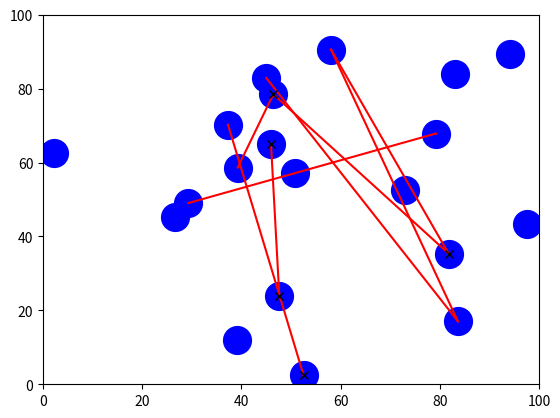
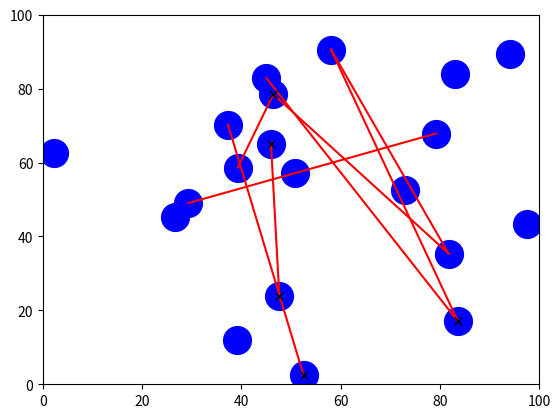

The matplotlib source for these figures, in order:
# -*- coding: utf-8 -*-
"""
Created on Mon Oct 21 11:30:59 2024

[redacted]
"""

import matplotlib
import random


class Edge2D:
    i,j = 0,1 #Connects nodes 0 and 1
    idx=-1 #Edge Index = -1
    def __init__(self, *args, **kwargs):
        self.i = args[0] #"Lower" Node
        self.j = args[1] #"Upper" Node
        if(kwargs.__contains__('idx')):
            self.idx=kwargs['idx'] #Edge ID

    def __next__(self,Elist):
        l=len(Elist)
        return Elist[(self.idx+1)%l]
    
    def __prev__(self,Elist):
        l=len(Elist)
        return Elist[(self.idx-1)%l]
    #Scroll through edges
    
    def __move__(self, *args):
        self.i,self.j=args[0],args[1]
    #Move edge
    
    def echeck(self, *args):
        if args[0]==self.i:
            return self.j
        else:
            return self.i
    #Checks which node is at the opposing end of edge
            
    def __delete__(self,Nlist,Elist):
        (Nlist[self.i].iel).remove(self.idx)
        (Nlist[self.j].iel).remove(self.idx)
        Elist[self.idx]=None #Delete edge from list
        return None
    #Delete Edge

    def __str__(self):
        return 'Edge {} connecting nodes {} and {}'.format(self.idx,self.i,self.j)
    #Define String

    def __details__(self,Nlist,Elist,Plist):
        print('Edge {} connecting nodes {} and {}'.format(self.idx,self.i,self.j))
        ln=Nlist[self.i] #"Lower" node
        print(ln.__str__())
        if(ln.ocheck()): #If occupied
            print(Plist[ln.ipl].__str__())
        un=Nlist[self.j] #"Upper" node
        print(un.__str__())
        if(un.ocheck()): #If occupied
            print(Plist[un.ipl].__str__())


class Node2D:
    def __init__(self, *args, **kwargs):
        self.i = args[0] #X position
        self.j = args[1] #Y position
        self.w = args[2] #Weight
        self.iel = [] #Internal edge list
        self.ipl = -1 #Internal particle list

        ###DEFAULTS
        self.idx=-1 #Node Index = -1
        self.edge_max=0 #Maximum edges = 0
        if(kwargs.__contains__('idx')):
            self.idx=kwargs['idx'] #Edge ID
        if(kwargs.__contains__('conn')):
            self.edge_max=kwargs['conn'] #Connectivity

    def __next__(self,Nlist):
        l=len(Nlist)
        return Nlist[(self.idx+1)%l]
    
    def __prev__(self,Nlist):
        l=len(Nlist)
        return Nlist[(self.idx-1)%l]
    #Scroll through nodes

    def __move__(self, *args):
        self.i=args[0]
    #Move node
    
    def ocheck(self):
        if self.ipl==-1:
            occ=False
        else:
            occ=True
        return occ
    #Occupancy check
    
    def __delete__(self,Nlist,Elist,Plist):
        ne=len(self.iel) #Number of edges connected to node
        for a in range(len(self.iel)): #For each related edge
            Elist[self.iel[ne-a-1]].__delete__(Nlist, Elist)
            #Delete Edges in reverse order in list
        if self.ocheck(): #If node occupied
            Plist[self.ipl].__delete__(Nlist, Plist) #Delete occupying particle
        Nlist[self.idx]=None #Delete node from list
        return None
    #Delete Node

    def __str__(self):
        return 'Node {} at co-ord {},{}'.format(self.idx,self.i,self.j)

    def __details__(self,Nlist,Elist,Plist):
        print('Node {} at co-ord {},{}'.format(self.idx,self.i,self.j))
        for a in range(len(self.iel)): #For each related edge
            print(Elist[a].__str__()) #Print edge
        if(self.ocheck()): #If occupied
            print(Plist[self.ipl].__str__()) #Print particle

class Particle2D:
    def __init__(self, *args, **kwargs):
        self.i = args[0] #Node occupying

        ###DEFAULTS
        self.idx=-1 #Particle Index = -1
        if(kwargs.__contains__('idx')):
            self.idx=kwargs['idx']

    def __next__(self,Plist):
        l=len(Plist)
        return Plist[(self.idx+1)%l]
    
    def __prev__(self,Plist):
        l=len(Plist)
        return Plist[(self.idx-1)%l]
    #Scroll through particles

    def __move__(self, Nlist, *args):
        print('{}: {} -> {}'.format(self.idx,self.i,args[0]))
        Nlist[self.i].ipl=-1; #Empty node's internal particle list
        self.i=args[0] #Update particle's node
        Nlist[self.i].ipl=self.idx #Update next node's internal particle list    
    #Move particle

    def __delete__(self,Nlist,Plist):
        Nlist[self.i].ipl=-1 #Remove particle from nodes internal list
        Plist[self.idx]=None #Delete particle from list
        return None
    #Delete particle

    def __str__(self):
        return 'Particle {} on node {}'.format(self.idx,self.i)

    def __details__(self,Nlist,Elist,Plist):
        print('Particle {} on node {}'.format(self.idx,self.i))
        n=Nlist[self.i] #Node
        print(n.__str__())
        for a in range(len(n.iel)): #For each related edge
            print(Elist[n.iel[a]].__str__()) #Print edge
    
class NetworkPart:
    #2D Network where nodes are randomnly connected
    ###GENERATE PARTICLE ACTIVITY
    
    N = 0 #0 Nodes in network
    def __init__(self, *args, **kwargs):
        self.N = args[0]
        self.M = args[1]
        self.p = args[2] #Number of particles
        self.Nlist=[] #List of nodes
        self.Elist=[] #List of edges
        self.Plist=[] #List of particles
        matplotlib.pyplot.figure() #New figure
        matplotlib.pyplot.xlim([0,100])
        matplotlib.pyplot.ylim([0,100])
        for a in range(self.N): #Nodes
            self.i=round(random.random()*100,2)
            self.j=round(random.random()*100,2)
            self.w=round(random.random(),2)
            (self.Nlist).append(Node2D(self.i,self.j,self.w,idx=a,conn=self.N)) #Add each node to list
            print((self.Nlist[a]).__str__()) #Print node
            matplotlib.pyplot.plot(self.i,self.j,'bo',markersize=20) #Plot node
        matplotlib.pyplot.show
        print("")
        a=0
        while a<self.M: #Edges
            l=random.randint(0,self.N-1) #Random node
            r=random.randint(0,self.N-1) #Random node
            if(l!=r):
                (self.Elist).append(Edge2D(l,r,idx=a)) #Add edge to list
                print((self.Elist[a]).__str__()) #Print edge
                ((self.Nlist[l]).iel).append(a) #Add edge to list within node
                ((self.Nlist[r]).iel).append(a) #and other node       
                matplotlib.pyplot.plot([self.Nlist[l].i,self.Nlist[r].i],[self.Nlist[l].j,self.Nlist[r].j],'r-') #Plot edge 
                a=a+1 #Move on to next edge
        matplotlib.pyplot.show
        print("")
        for a in range(self.p): #Particles
            r=random.randint(0,self.N-1) #Random node
            while(self.Nlist[r].ocheck()==True): #Until empty
                r=random.randint(0,self.N-1) #Pick a random node
            (self.Plist).append(Particle2D(r,idx=a)) #Add particle to list
            (self.Nlist[r]).ipl=a #Add particle to list within node
            print((self.Plist[a]).__str__()) #Print particle
            matplotlib.pyplot.plot(self.Nlist[self.Plist[a].i].i,self.Nlist[self.Plist[a].i].j,'kx') #Plot particle 
        matplotlib.pyplot.show

    def __addedge__(self, *args):
        self.a,self.b=args[0],args[1]
        L=len(self.Elist)
        (self.Elist).append(Edge2D(self.a,self.b,idx=L))
        ((self.Nlist[self.a]).iel).append(L) #Add edge to list within node
        ((self.Nlist[self.b]).iel).append(L) #Add edge to list within node
        self.M=L+1
        #Add edge with ends args[0] and args[1] and index = M-1
        #M is new number of edges

    def __addnode__(self, *args):
        (self.i)=args[0]
        (self.Nlist).append(Node2D(self.i,0,idx=self.N,conn=self.N+1))
        self.N=self.N+1
        
    def __addparticle__(self, *args):
        (self.i)=args[0]
        (self.Plist).append(Particle2D(self.i,idx=self.p))
        self.p=self.p+1
        
    def __moveedge__(self, *args):
        self.idx=args[0]
        self.i,self.j=args[1],args[2]
        self.Elist[self.idx].i=self.i     
        self.Elist[self.idx].j=self.j   
        #Move edge with idx args[0] to node args[1] to node args[2]
        
    def __movenode__(self, *args):
        (self.idx)=args[0]
        (self.i)=args[1]
        (self.j)=args[2]
        ((self.Nlist)[self.idx]).i=self.i
        #Move node with idx args[0] to position args[1],args[2]
                       
    def __moveparticle__(self, *args):
        (self.idx)=args[0]
        (self.i)=args[1]
        ((self.plist)[self.idx]).i=self.i
        #Move particle with idx args[0] to node args[1]
        
    def __changew__(self, *args):
        (self.idx)=args[0]
        (self.w)=args[1]
        ((self.Nlist)[self.idx]).w=self.w
        #Change variable associated with node

    def __excheck__(self, *args):
        (self.obj)=args[0]
        ex=True #True or false if object exists/doesn't
        if self.obj == None:
            ex=False
        return ex
        #Check if object exists
        
    def __deleteedge__(self, *args):
        (self.Elist[args[0]]).__delete__(self.Nlist,self.Elist) 
        #Delete edge with idx args[0]
            
    def __deletenode__(self, *args):
        (self.Nlist[args[0]]).__delete__(self.Nlist,self.Elist,self.plist) 
        #Delete node with idx args[0]
        
    def __deleteparticle__(self, *args):
        (self.plist[args[0]]).__delete__(self.Nlist,self.plist) 
        #Delete particle with idx args[0]

    def __activate__(self, *args):
        h=args[0]; #Number of hops
        for a in range(0,h):
            r=random.randint(0,self.p-1) #Random particle
            n=(self.Plist[r]).i #Node occupying        
            ne=len((self.Nlist[n]).iel) #Number of connected edges
            if ne>0: #if any
                r2=random.randint(0,ne-1) #Random number 0 to ne-1
                e=self.Elist[(self.Nlist[n]).iel[r2]] #corresponds to random connected edge
                nn=e.echeck(n); #Return index of next node at opposite end of edge
                if(self.Nlist[nn].ocheck()==False): #If node unnoccupied
                    self.Plist[r].__move__(self.Nlist,nn) #Move particle to next node
        
        self.__plot__(self.Nlist,self.Elist,self.Plist)
        
    def __plot__(self, Nlist, Elist, plist):
        matplotlib.pyplot.figure() #New figure
        matplotlib.pyplot.xlim([0,100])
        matplotlib.pyplot.ylim([0,100])
        n = len(Nlist)
        m = len(Elist)
        p = len(plist)
        for a in range(0,n):
            if self.__excheck__(Nlist[a]): #Check node exists
                matplotlib.pyplot.plot(self.Nlist[a].i,self.Nlist[a].j,'bo',markersize=20) #Plot node
        for a in range(0,m):  
            if self.__excheck__(Elist[a]): #Check edge exists
                ln=self.Elist[a].i
                un=self.Elist[a].j
                matplotlib.pyplot.plot([self.Nlist[ln].i,self.Nlist[un].i],[self.Nlist[ln].j,self.Nlist[un].j],'r-') #Plot edge 
        for a in range(0,p): 
            if self.__excheck__(plist[a]): #Check particle exists
                matplotlib.pyplot.plot(self.Nlist[plist[a].i].i,self.Nlist[plist[a].i].j,'kx') #Plot particle 


class NetworkDesign:
    Nlist=[] #List of nodes
    Elist=[] #List of edges
    Plist=[] #List of particles   
    
    N=0 #Number of particles
    M=0 #Number of edges
    p=0 #Number of particles
    
    def __plot__(self, Nlist, Elist, plist):
        matplotlib.pyplot.figure() #New figure
        matplotlib.pyplot.xlim([0,100])
        matplotlib.pyplot.ylim([0,100])
        n = len(Nlist)
        m = len(Elist)
        p = len(plist)
        for a in range(0,n):
            if self.__excheck__(Nlist[a]):         
                matplotlib.pyplot.plot(self.Nlist[a].i,self.Nlist[a].j,'bo',markersize=20) #Plot node 
        for a in range(0,m):  
            if self.__excheck__(Elist[a]):
                ln=self.Elist[a].i
                un=self.Elist[a].j
                matplotlib.pyplot.plot([self.Nlist[ln].i,self.Nlist[un].i],[self.Nlist[ln].j,self.Nlist[un].j],'r-') #Plot edge 
        for a in range(0,p):
            if self.__excheck__(plist[a]):            
                matplotlib.pyplot.plot(self.Nlist[plist[a].i].i,self.Nlist[plist[a].i].j,'kx') #Plot particle 
    
    def __addnode__(self, *args):
        (self.i)=args[0]
        (self.j)=args[1]
        (self.Nlist).append(Node2D(self.i,self.j,0,idx=self.N,conn=self.N+1))
        self.N=self.N+1

    def __addedge__(self, *args):
        self.a,self.b=args[0],args[1]
        L=len(self.Elist)
        (self.Elist).append(Edge2D(self.a,self.b,idx=L))
        ((self.Nlist[self.a]).iel).append(L) #Add edge to list within node
        ((self.Nlist[self.b]).iel).append(L) #Add edge to list within node
        self.M=L+1
        #Add edge with ends args[0] and args[1] and index = M-1
        #M is new number of edges
    
    def __addparticle__(self, *args):
        (self.i)=args[0]
        L=len(self.Plist)
        (self.Plist).append(Particle2D(self.i,idx=L))
        (self.Nlist[self.i]).ipl=L #Save particle in nodes internal list
        self.p=L+1
    
    def __movenode__(self, *args):
        (self.idx)=args[0]
        (self.i)=args[1]
        (self.j)=args[2]
        ((self.Nlist)[self.idx]).i=self.i
        ((self.Nlist)[self.idx]).j=self.j
        #Move node with idx args[0] to position args[1],args[2]

    def __moveedge__(self, *args):
        self.idx=args[0]
        self.i,self.j=args[1],args[2]
        self.Elist[self.idx].i=self.i     
        self.Elist[self.idx].j=self.j   
        #Move edge with idx args[0] to node args[1] to node args[2]

    def __moveparticle__(self, *args):
        (self.idx)=args[0]
        (self.i)=args[1]
        ((self.plist)[self.idx]).i=self.i
        #Move particle with idx args[0] to node args[1]
         
    def __deletenode__(self, *args):
        (self.Nlist[args[0]]).__delete__(self.Nlist,self.Elist,self.Plist)
        #self.N=self.N-1
        #Delete node with idx args[0]

    def __deleteedge__(self, *args):
        (self.Elist[args[0]]).__delete__(self.Nlist,self.Elist)
        #self.M=self.M-1
        #Delete edge with idx args[0]

    def __deleteparticle__(self, *args):
        (self.Plist[args[0]]).__delete__(self.Nlist,self.Plist)
        #self.p=self.p-1
        #Delete particle with idx args[0]
        
    def __printn__(self):
        for a in range(0,self.N):
            print(self.Nlist[a])
            
    def __printe__(self):
        for a in range(0,self.M):
            print(self.Elist[a])

    def __printp__(self):
        for a in range(0,self.p):
            print(self.Plist[a])

    def __excheck__(self, *args):
        (self.obj)=args[0]
        ex=True #True or false if object exists/doesn't
        if self.obj == None:
            ex=False
        return ex
        #Check if object exists

    def __str__(self):
        tp="" #String to print
        for a in range(0,self.N):
            tp+=self.Nlist[a].__str__()
            tp+="\n"
        for a in range(0,self.M):
            tp+=self.Elist[a].__str__()
            tp+="\n"
        for a in range(0,self.p):
            tp+=self.Plist[a].__str__()
            tp+="\n"
        return(tp)
    
    def __init__(self, *args, **kwargs):
        self.Nlist=[] #List of nodes
        self.Elist=[] #List of edges
        self.Plist=[] #List of particles
        self.__plot__(self.Nlist,self.Elist,self.Plist)
        run = True
        cmd=""
        sbcmd="" #Subcommand
        i,j=0,0
        so=None #Selected object
        sl=None #Selected list
        
        while(run==True):
            cmd=input("\nNext command: ")
            if cmd=="add" or cmd=="move" or cmd=="print" or cmd=="select" or cmd=="cd" or cmd=="delete":
                sbcmd=input("Object: ") #Enter subcommand
                
                
            if cmd=="node" or (cmd=="add" and sbcmd=="node"):
                i=int(input("X Co-ordinate: "))
                j=int(input("Y Co-ordinate: "))
                self.__addnode__(i,j)
                self.__printn__()
            if cmd=="edge" or (cmd=="add" and sbcmd=="edge"):
                i=int(input("Node 1: "))
                j=int(input("Node 2: "))
                self.__addedge__(i,j)
                self.__printe__()
            if cmd=="particle" or (cmd=="add" and sbcmd=="particle"):
                i=int(input("Node: "))
                self.__addparticle__(i)
                self.__printp__()
            ###ADD OBJECTS
            
            
            if cmd=="moven" or (cmd=="move" and sbcmd=="node"):
                idx=int(input("Node: "))
                i=int(input("X Co-ordinate: "))
                j=int(input("Y Co-ordinate: "))
                self.__movenode__(idx,i,j)
                self.__printn__()
            if cmd=="movee" or (cmd=="move" and sbcmd=="edge"):
                idx=int(input("Edge: "))
                i=int(input("Node 1: "))
                j=int(input("Node 2: "))
                self.__moveedge__(idx,i,j)
                self.__printe__()
            if cmd=="movep" or (cmd=="move" and sbcmd=="particle"):
                idx=int(input("Particle: "))
                i=int(input("Node: "))
                self.__moveparticle__(idx,i)
                self.__printp__()
            ###MOVE OBJECTS
            
            
            if cmd=="printn" or (cmd=="print" and sbcmd=="nodes"):
                self.__printn__()
            if cmd=="printe" or (cmd=="print" and sbcmd=="edges"):
                self.__printe__()
            if cmd=="printp" or (cmd=="print" and sbcmd=="particles"):
                self.__printe__()    
            if cmd=="printN" or (cmd=="print" and sbcmd=="network"):
                print(self.__str__())      
                
            if cmd=="print" and sbcmd=="node":
                idx=int(input("Node: "))
                print(self.Nlist[idx])
            if cmd=="print" and sbcmd=="edge":
                idx=int(input("Edge: "))
                print(self.Elist[idx])
            if cmd=="print" and sbcmd=="particle":
                idx=int(input("Particle: "))
                print(self.Plist[idx])
            ###PRINT OBJECTS
            
            if cmd=="select" and sbcmd=="node":
                idx=int(input("Node: "))
                so=self.Nlist[idx]
                sl=self.Nlist
            if cmd=="select" and sbcmd=="edge":
                idx=int(input("Edge: "))
                so=self.Elist[idx]
                sl=self.Elist
            if cmd=="select" and sbcmd=="particle":
                idx=int(input("Particle: "))
                so=self.Plist[idx]
                sl=self.Plist
            ###SELECT OBJECTS
            
            if cmd=="next":
                so=so.__next__(sl)
            
            if cmd=="previous":
                so=so.__prev__(sl)
            ###CHANGE SELECTED OBJECT
            
            if cmd=="details":
                so.__details__(self.Nlist,self.Elist,self.Plist)               
            ###PRINT SELECTED OBJECT
            
            if cmd=="cd" and sbcmd=="node": #Change Details
                idx=int(input("Node: "))
                i=int(input("New x: "))
                j=int(input("New y: "))
                self.Nlist[idx].i = i
                self.Nlist[idx].j = j
                so.__details__(self.Nlist,self.Elist,self.Plist)               
                            
            if cmd=="cd" and sbcmd=="edge": #Change Details
                idx=int(input("Edge: "))
                i=int(input("New Node 1: "))
                j=int(input("New Node 2: "))
                self.Elist[idx].i = i
                self.Elist[idx].j = j
                so.__details__(self.Nlist,self.Elist,self.Plist)               
            
            if cmd=="cd" and sbcmd=="particle": #Change Details
                idx=int(input("Particle: "))
                i=int(input("New Node: "))
                self.Plist[idx].i = i
                so.__details__(self.Nlist,self.Elist,self.Plist)               
            ###EDIT SELECTED OBJECT
            
            if cmd=="deleten" or (cmd=="delete" and sbcmd=="node"):
                i=int(input("Node: "))
                self.__deletenode__(i)
            if cmd=="deletee" or (cmd=="delete" and sbcmd=="edge"):
                i=int(input("Edge: "))
                self.__deleteedge__(i)
            if cmd=="deletep" or (cmd=="delete" and sbcmd=="particle"):
                i=int(input("Particle: "))
                self.__deleteparticle__(i)
            ###DELETE OBJECTS
            
            if cmd=="plot":
                self.__plot__(self.Nlist,self.Elist,self.Plist)
            ###PLOT NETWORK    
                
            if cmd=="end":
                break
        
        
        
###Clean Up Codes
###Add comments to codes
###Check code for consistency
###TEST AND DEBUG

n=20 #20 nodes
m=8 #8 edges
p=5 #5 particles

print("NETWORK")
Np=NetworkPart(n,m,p) #Generate Network
print("")
Np.__activate__(20) #Activate 
#Np.__plot__(Np.Nlist,Np.Elist,Np.Plist)
###Hop fails if node has no neighbours or jump is to occupied node
###Each hop is followed by a figure 


#print("\n")
#print("\nDesigned Network")
#dN=NetworkDesign()
#dN.__plot__(dN.Nlist,dN.Elist,dN.Plist)

###TESTS